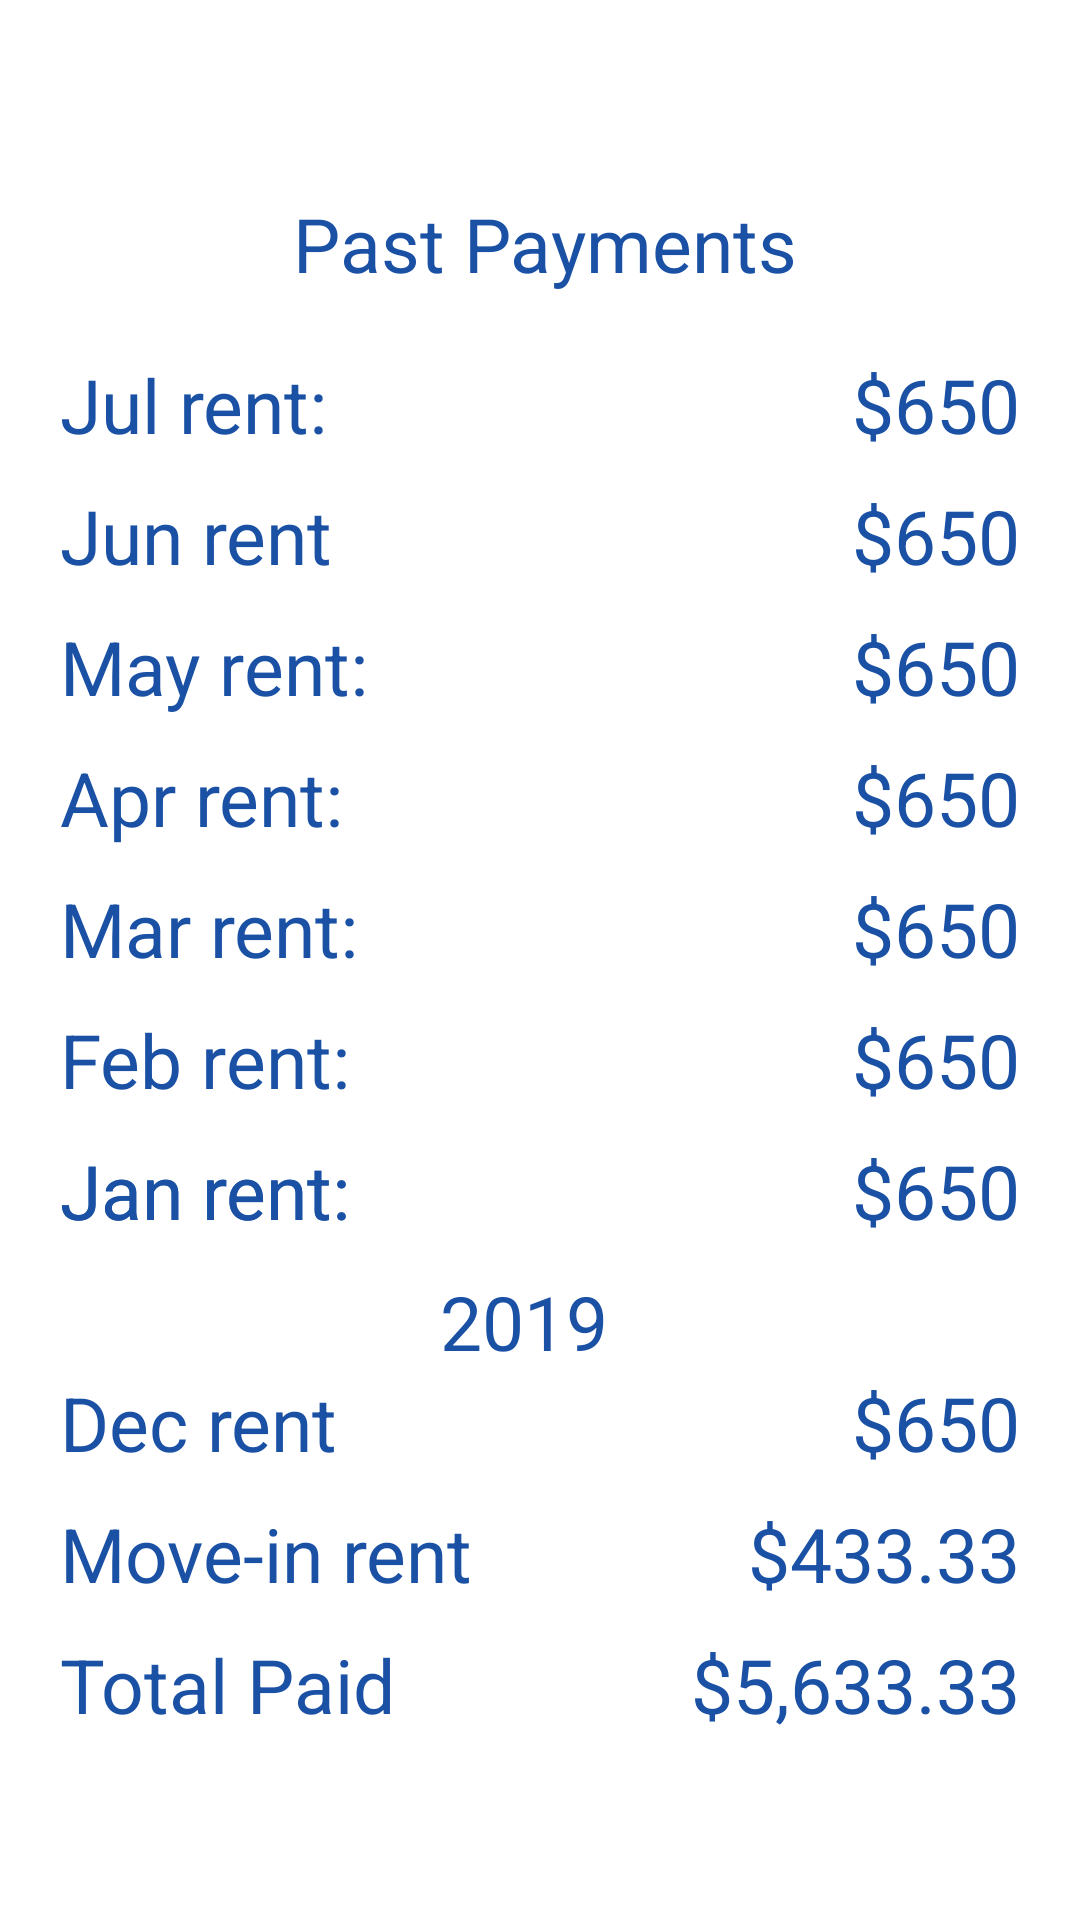

Here is an Android app screen rendered from its layout file. Give the layout XML and the strings, colors and styles it references.
<!-- AndroidManifest.xml: application theme Theme.RentCollectNew -->
<!-- res/layout/activity_past_payments.xml -->
<?xml version="1.0" encoding="utf-8"?>
<androidx.constraintlayout.widget.ConstraintLayout xmlns:android="http://schemas.android.com/apk/res/android"
    xmlns:app="http://schemas.android.com/apk/res-auto"
    xmlns:tools="http://schemas.android.com/tools"
    android:layout_width="match_parent"
    android:layout_height="match_parent"
    tools:context=".activities.PastPayments">


    <TextView
        android:id="@+id/textView3"
        android:layout_width="wrap_content"
        android:layout_height="wrap_content"
        android:text="@string/past_payments"
        android:textColor="@color/blue_grey"
        android:textSize="25sp"
        app:layout_constraintBottom_toBottomOf="parent"
        app:layout_constraintEnd_toEndOf="parent"
        app:layout_constraintHorizontal_bias="0.508"
        app:layout_constraintStart_toStartOf="parent"
        app:layout_constraintTop_toTopOf="parent"
        app:layout_constraintVertical_bias="0.106" />

    <TextView
        android:id="@+id/textView45"
        android:layout_width="wrap_content"
        android:layout_height="wrap_content"
        android:layout_marginTop="10dp"
        android:text="@string/_2019"
        android:textColor="@color/blue_grey"
        android:textSize="25sp"
        app:layout_constraintEnd_toEndOf="parent"
        app:layout_constraintHorizontal_bias="0.483"
        app:layout_constraintStart_toStartOf="parent"
        app:layout_constraintTop_toBottomOf="@+id/textView38" />

    <ImageButton
        android:id="@+id/imageButton2"
        android:layout_width="wrap_content"
        android:layout_height="wrap_content"
        android:layout_marginStart="30dp"
        android:layout_marginBottom="30dp"
        android:background="@android:color/transparent"
        android:maxWidth="70dp"
        android:maxHeight="50dp"
        android:minWidth="70dp"
        android:minHeight="50dp"
        android:onClick="nextActivity"
        android:scaleType="fitXY"
        android:src="@drawable/ic_backward_arrow_24px"
        app:layout_constraintBottom_toBottomOf="parent"
        app:layout_constraintStart_toStartOf="parent" />

    <TextView
        android:id="@+id/textView19"
        android:layout_width="wrap_content"
        android:layout_height="wrap_content"
        android:layout_marginEnd="20dp"
        android:text="@string/_650"
        android:textColor="@color/blue_grey"
        android:textSize="25sp"
        app:layout_constraintBottom_toBottomOf="@+id/textView28"
        app:layout_constraintEnd_toEndOf="parent"
        app:layout_constraintTop_toTopOf="@+id/textView28" />

    <TextView
        android:id="@+id/textView39"
        android:layout_width="wrap_content"
        android:layout_height="wrap_content"
        android:layout_marginEnd="20dp"
        android:text="@string/_650"
        android:textColor="@color/blue_grey"
        android:textSize="25sp"
        app:layout_constraintBottom_toBottomOf="@+id/textView33"
        app:layout_constraintEnd_toEndOf="parent"
        app:layout_constraintTop_toTopOf="@+id/textView33"
        app:layout_constraintVertical_bias="0.0" />

    <TextView
        android:id="@+id/textView40"
        android:layout_width="wrap_content"
        android:layout_height="wrap_content"
        android:layout_marginEnd="20dp"
        android:text="@string/_650"
        android:textColor="@color/blue_grey"
        android:textSize="25sp"
        app:layout_constraintBottom_toBottomOf="@+id/textView34"
        app:layout_constraintEnd_toEndOf="parent"
        app:layout_constraintTop_toTopOf="@+id/textView34"
        app:layout_constraintVertical_bias="0.0" />

    <TextView
        android:id="@+id/textView41"
        android:layout_width="wrap_content"
        android:layout_height="wrap_content"
        android:layout_marginEnd="20dp"
        android:text="@string/_650"
        android:textColor="@color/blue_grey"
        android:textSize="25sp"
        app:layout_constraintBottom_toBottomOf="@+id/textView35"
        app:layout_constraintEnd_toEndOf="parent"
        app:layout_constraintTop_toTopOf="@+id/textView35"
        app:layout_constraintVertical_bias="0.0" />

    <TextView
        android:id="@+id/textView42"
        android:layout_width="wrap_content"
        android:layout_height="wrap_content"
        android:layout_marginEnd="20dp"
        android:text="@string/_650"
        android:textColor="@color/blue_grey"
        android:textSize="25sp"
        app:layout_constraintBottom_toBottomOf="@+id/textView36"
        app:layout_constraintEnd_toEndOf="parent"
        app:layout_constraintTop_toTopOf="@+id/textView36"
        app:layout_constraintVertical_bias="0.0" />

    <TextView
        android:id="@+id/textView43"
        android:layout_width="wrap_content"
        android:layout_height="wrap_content"
        android:layout_marginEnd="20dp"
        android:text="@string/_650"
        android:textColor="@color/blue_grey"
        android:textSize="25sp"
        app:layout_constraintBottom_toBottomOf="@+id/textView37"
        app:layout_constraintEnd_toEndOf="parent"
        app:layout_constraintTop_toTopOf="@+id/textView37"
        app:layout_constraintVertical_bias="0.0" />

    <TextView
        android:id="@+id/textView44"
        android:layout_width="wrap_content"
        android:layout_height="wrap_content"
        android:layout_marginEnd="20dp"
        android:text="@string/_650"
        android:textColor="@color/blue_grey"
        android:textSize="25sp"
        app:layout_constraintBottom_toBottomOf="@+id/textView38"
        app:layout_constraintEnd_toEndOf="parent"
        app:layout_constraintTop_toTopOf="@+id/textView38" />

    <TextView
        android:id="@+id/textView28"
        android:layout_width="wrap_content"
        android:layout_height="wrap_content"
        android:layout_marginStart="20dp"
        android:layout_marginTop="20dp"
        android:text="@string/jul_rent"
        android:textColor="@color/blue_grey"
        android:textSize="25sp"
        app:layout_constraintStart_toStartOf="parent"
        app:layout_constraintTop_toBottomOf="@+id/textView3" />

    <TextView
        android:id="@+id/textView33"
        android:layout_width="wrap_content"
        android:layout_height="wrap_content"
        android:layout_marginTop="10dp"
        android:text="@string/jun_rent"
        android:textColor="@color/blue_grey"
        android:textSize="25sp"
        app:layout_constraintStart_toStartOf="@+id/textView28"
        app:layout_constraintTop_toBottomOf="@+id/textView28" />

    <TextView
        android:id="@+id/textView34"
        android:layout_width="wrap_content"
        android:layout_height="wrap_content"
        android:layout_marginTop="10dp"
        android:text="@string/may_rent"
        android:textColor="@color/blue_grey"
        android:textSize="25sp"
        app:layout_constraintStart_toStartOf="@+id/textView33"
        app:layout_constraintTop_toBottomOf="@+id/textView33" />

    <TextView
        android:id="@+id/textView35"
        android:layout_width="wrap_content"
        android:layout_height="wrap_content"
        android:layout_marginTop="10dp"
        android:text="@string/apr_rent"
        android:textColor="@color/blue_grey"
        android:textSize="25sp"
        app:layout_constraintStart_toStartOf="@+id/textView34"
        app:layout_constraintTop_toBottomOf="@+id/textView34" />

    <TextView
        android:id="@+id/textView36"
        android:layout_width="wrap_content"
        android:layout_height="wrap_content"
        android:layout_marginTop="10dp"
        android:text="@string/mar_rent"
        android:textColor="@color/blue_grey"
        android:textSize="25sp"
        app:layout_constraintStart_toStartOf="@+id/textView35"
        app:layout_constraintTop_toBottomOf="@+id/textView35" />

    <TextView
        android:id="@+id/textView37"
        android:layout_width="wrap_content"
        android:layout_height="wrap_content"
        android:layout_marginTop="10dp"
        android:text="@string/feb_rent"
        android:textColor="@color/blue_grey"
        android:textSize="25sp"
        app:layout_constraintStart_toStartOf="@+id/textView36"
        app:layout_constraintTop_toBottomOf="@+id/textView36" />

    <TextView
        android:id="@+id/textView38"
        android:layout_width="wrap_content"
        android:layout_height="wrap_content"
        android:layout_marginTop="10dp"
        android:text="@string/jan_rent"
        android:textColor="@color/blue_grey"
        android:textSize="25sp"
        app:layout_constraintStart_toStartOf="@+id/textView37"
        app:layout_constraintTop_toBottomOf="@+id/textView37" />

    <TextView
        android:id="@+id/textView46"
        android:layout_width="wrap_content"
        android:layout_height="wrap_content"
        android:layout_marginTop="10dp"
        android:text="@string/jan_rent"
        android:textColor="@color/blue_grey"
        android:textSize="25sp"
        app:layout_constraintStart_toStartOf="@+id/textView37"
        app:layout_constraintTop_toBottomOf="@+id/textView37" />

    <TextView
        android:id="@+id/textView47"
        android:layout_width="wrap_content"
        android:layout_height="wrap_content"
        android:layout_marginStart="20dp"
        android:text="@string/dec_rent"
        android:textColor="@color/blue_grey"
        android:textSize="25sp"
        app:layout_constraintStart_toStartOf="parent"
        app:layout_constraintTop_toBottomOf="@+id/textView45" />

    <TextView
        android:id="@+id/textView48"
        android:layout_width="wrap_content"
        android:layout_height="wrap_content"
        android:layout_marginTop="10dp"
        android:text="@string/move_in_rent"
        android:textColor="@color/blue_grey"
        android:textSize="25sp"
        app:layout_constraintStart_toStartOf="@+id/textView47"
        app:layout_constraintTop_toBottomOf="@+id/textView47" />

    <TextView
        android:id="@+id/textView49"
        android:layout_width="wrap_content"
        android:layout_height="wrap_content"
        android:layout_marginTop="10dp"
        android:text="@string/total_paid"
        android:textColor="@color/blue_grey"
        android:textSize="25sp"
        app:layout_constraintStart_toStartOf="@+id/textView47"
        app:layout_constraintTop_toBottomOf="@+id/textView48" />

    <TextView
        android:id="@+id/textView50"
        android:layout_width="wrap_content"
        android:layout_height="wrap_content"
        android:layout_marginEnd="20dp"
        android:text="@string/_650"
        android:textColor="@color/blue_grey"
        android:textSize="25sp"
        app:layout_constraintBottom_toBottomOf="@+id/textView47"
        app:layout_constraintEnd_toEndOf="parent"
        app:layout_constraintTop_toTopOf="@+id/textView47"
        app:layout_constraintVertical_bias="1.0" />

    <TextView
        android:id="@+id/textView51"
        android:layout_width="wrap_content"
        android:layout_height="wrap_content"
        android:text="@string/_433_33"
        android:textColor="@color/blue_grey"
        android:textSize="25sp"
        app:layout_constraintBottom_toBottomOf="@+id/textView48"
        app:layout_constraintEnd_toEndOf="@+id/textView50"
        app:layout_constraintTop_toTopOf="@+id/textView48"
        app:layout_constraintVertical_bias="0.0" />

    <TextView
        android:id="@+id/textView52"
        android:layout_width="wrap_content"
        android:layout_height="wrap_content"
        android:text="@string/_5_633_33"
        android:textColor="@color/blue_grey"
        android:textSize="25sp"
        app:layout_constraintBottom_toBottomOf="@+id/textView49"
        app:layout_constraintEnd_toEndOf="@+id/textView51"
        app:layout_constraintTop_toTopOf="@+id/textView49"
        app:layout_constraintVertical_bias="0.0" />

</androidx.constraintlayout.widget.ConstraintLayout>
<!-- resources referenced by this layout -->
<resources>
  <color name="blue_grey">#1A51A5</color>
  <string name="_2019">2019</string>
  <string name="_433_33">$433.33</string>
  <string name="_5_633_33">$5,633.33</string>
  <string name="_650">$650</string>
  <string name="apr_rent">Apr rent:</string>
  <string name="dec_rent">Dec rent</string>
  <string name="feb_rent">Feb rent:</string>
  <string name="jan_rent">Jan rent:</string>
  <string name="jul_rent">Jul rent:</string>
  <string name="jun_rent">Jun rent</string>
  <string name="mar_rent">Mar rent:</string>
  <string name="may_rent">May rent:</string>
  <string name="move_in_rent">Move-in rent</string>
  <string name="past_payments">Past Payments</string>
  <string name="total_paid">Total Paid</string>
  <style name="Theme.RentCollectNew" parent="Theme.MaterialComponents.DayNight.NoActionBar">
          
          <item name="colorPrimary">@color/purple_500</item>
          <item name="colorPrimaryVariant">@color/purple_700</item>
          <item name="colorOnPrimary">@color/white</item>
          
          <item name="colorSecondary">@color/teal_200</item>
          <item name="colorSecondaryVariant">@color/teal_700</item>
          <item name="colorOnSecondary">@color/black</item>
          
          <item name="android:statusBarColor" tools:targetApi="l">?attr/colorPrimaryVariant</item>
          
      </style>
  <color name="purple_500">#FF6200EE</color>
  <color name="purple_700">#FF3700B3</color>
  <color name="white">#FFFFFFFF</color>
  <color name="teal_200">#FF03DAC5</color>
  <color name="teal_700">#FF018786</color>
  <color name="black">#FF000000</color>
</resources>
